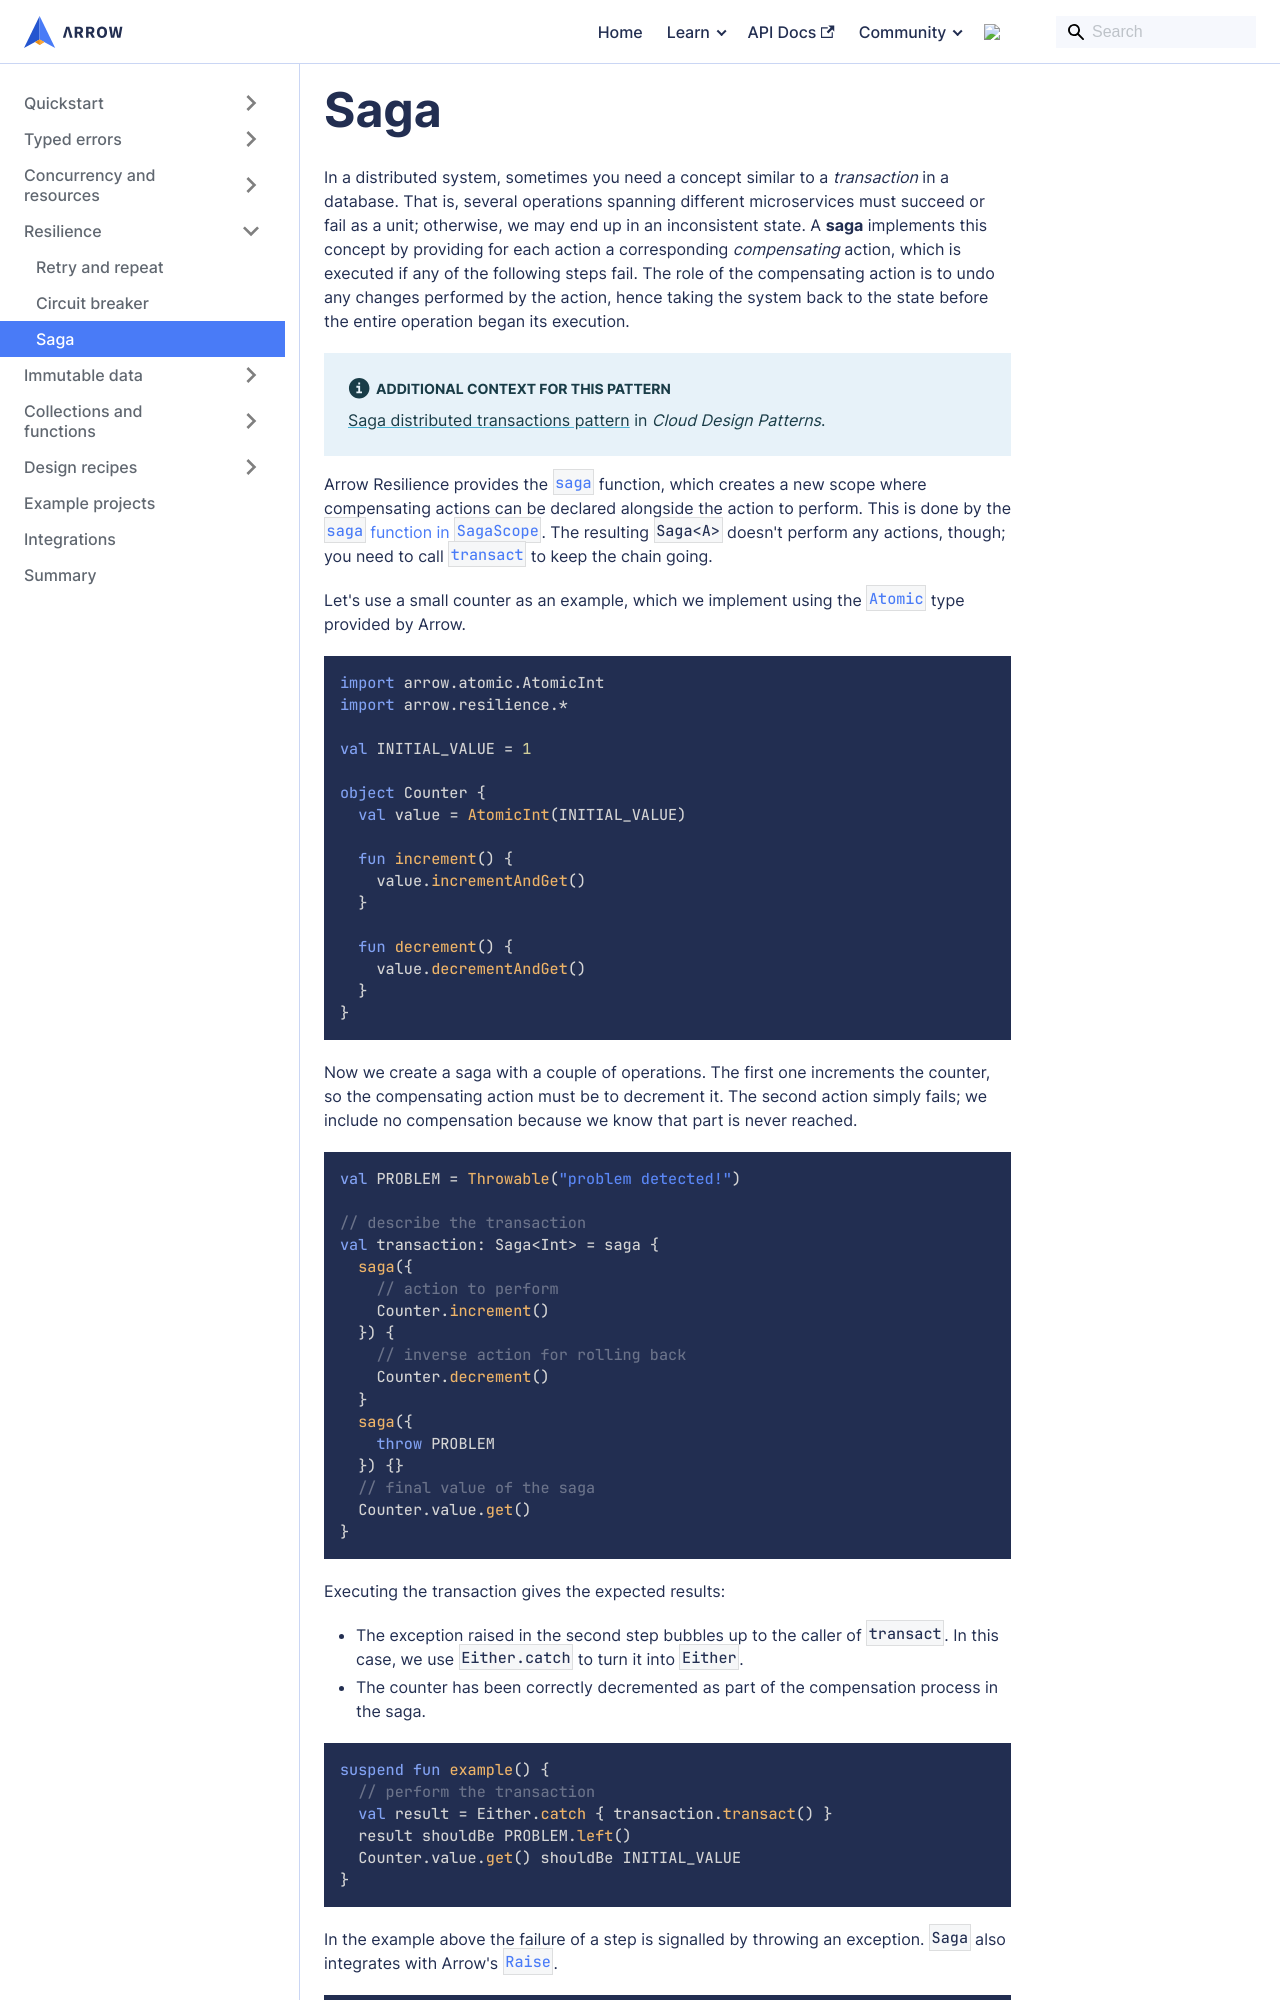

repository: arrow-kt/arrow-website · page: learn/resilience/saga/index.html · generator: docusaurus

---
sidebar_position: 4
description: Implement transactional behavior in distributed systems
---

# Saga

In a distributed system, sometimes you need a concept similar to a _transaction_
in a database. That is, several operations spanning different microservices
must succeed or fail as a unit; otherwise, we may end up in an inconsistent state.
A **saga** implements this concept by providing for each action a corresponding
_compensating_ action, which is executed if any of the following steps fail.
The role of the compensating action is to undo any changes performed by the
action, hence taking the system back to the state before the entire operation
began its execution.

:::info Additional context for this pattern

[Saga distributed transactions pattern](https://learn.microsoft.com/en-us/azure/architecture/reference-architectures/saga/saga)
in _Cloud Design Patterns_.

:::

<!--- TEST_NAME Saga -->

<!--- INCLUDE .*
import io.kotest.matchers.shouldBe
-->

Arrow Resilience provides the [`saga`](https://apidocs.arrow-kt.io/arrow-resilience/arrow.resilience/saga.html)
function, which creates a new scope where compensating actions can be declared
alongside the action to perform. This is done by the [`saga` function in
`SagaScope`](https://apidocs.arrow-kt.io/arrow-resilience/arrow.resilience/-saga-scope/saga.html).
The resulting `Saga<A>` doesn't perform any actions, though; you need to call
[`transact`](https://apidocs.arrow-kt.io/arrow-resilience/arrow.resilience/transact.html)
to keep the chain going.

Let's use a small counter as an example, which we implement using the
[`Atomic`](../../coroutines/concurrency-primitives/#atomic) type provided
by Arrow.

<!--- INCLUDE
import arrow.core.Either
import arrow.core.left
-->

```kotlin
import arrow.atomic.AtomicInt
import arrow.resilience.*

val INITIAL_VALUE = 1

object Counter {
  val value = AtomicInt(INITIAL_VALUE)

  fun increment() {
    value.incrementAndGet()
  }

  fun decrement() {
    value.decrementAndGet()
  }
}
```

Now we create a saga with a couple of operations. The first one increments the
counter, so the compensating action must be to decrement it. The second action
simply fails; we include no compensation because we know that part is never
reached.

```kotlin
val PROBLEM = Throwable("problem detected!")

// describe the transaction
val transaction: Saga<Int> = saga {
  saga({
    // action to perform
    Counter.increment()
  }) {
    // inverse action for rolling back
    Counter.decrement()
  }
  saga({
    throw PROBLEM
  }) {}
  // final value of the saga
  Counter.value.get()
}
```

Executing the transaction gives the expected results:

- The exception raised in the second step bubbles up to the caller of
  `transact`. In this case, we use `Either.catch` to turn it into `Either`.
- The counter has been correctly decremented as part of the compensation
  process in the saga.

```kotlin
suspend fun example() {
  // perform the transaction
  val result = Either.catch { transaction.transact() }
  result shouldBe PROBLEM.left()
  Counter.value.get() shouldBe INITIAL_VALUE
}
```
<!--- KNIT example-saga-01.kt -->
<!--- TEST assert -->
